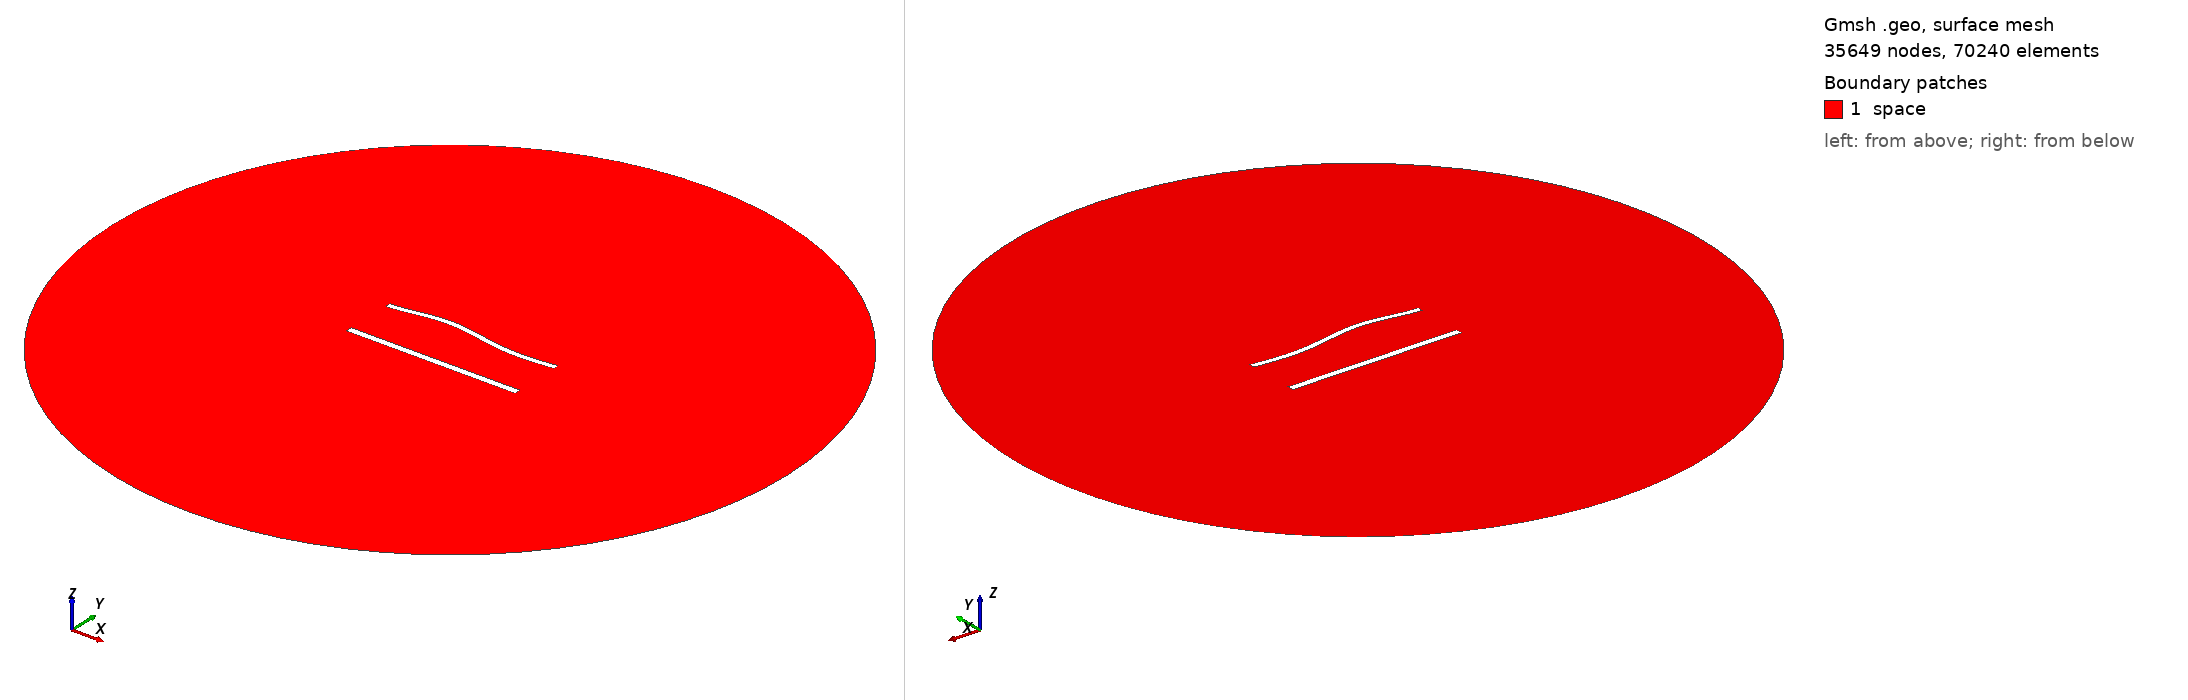

Gmsh geometry script, surface-meshed: 35649 nodes, 70240 surface elements. Boundary patches (legend numbers): 1 space. Left view from above one corner, right view from below the opposite corner. Legend entries are the model's physical surfaces. The drawing asked Gmsh for element sizes between 1% and 20% of the model's largest extent; the script's own settings can give other sizes.

=== 1187.geo (drawn) ===
//---------------------------------------
// Geometry kernel
//---------------------------------------

SetFactory("OpenCASCADE");



//---------------------------------------
// Parameters of the geometry
//---------------------------------------

// Overetch of the upper plate
overetch = 0.25;

// Distance between the plates
distance = 30.0;

// Discretization over the x axis (for the deformation)
nx = 50; 

// Length of the plate
L = 100 - overetch; 

// Number of modes
n = 4; 

// 1st mode coefficient
coeff(1) = 0.0;
beta(1) = 0.596864 * 3.1415926535 / L;

// 2nd mode coefficient
coeff(2) = 1.5;
beta(2) = 1.49418 * 3.1415926535 / L;

// 3rd mode coefficient
coeff(3) = 1.5;
beta(3) = 2.50025 * 3.1415926535 / L;

// 4th mode coefficient
coeff(4) = 0.0;
beta(4) = 3.49999 * 3.1415926535 / L;



//---------------------------------------
// Upper plate (deformed rectangle)
//---------------------------------------

// Coordiantes of the upper plate
xmin = -50;
xmax = 50 - overetch;

// Height of the upper plate
yheight = 4 - 2 * overetch;

// Indexes of the points
UpperID[] = {};
LowerID[] = {};
LeftID[] = {};
RightID[] = {};

// Point index
p = 1;

// Horizontal edges
For i In {1:nx}
    x = xmin + (i-1)*(xmax - xmin)/(nx-1);

    y_bottom = distance / 2 + overetch;
    For j In {1:n}
        C = (Cosh(beta(j)*L) + Cos(beta(j)*L)) / (Sinh(beta(j)*L) + Sin(beta(j)*L));
        y_bottom  = y_bottom + coeff(j) * (Cosh(beta(j)*(x+50)) - Cos(beta(j)*(x+50)) - C * (Sinh(beta(j)*(x+50)) - Sin(beta(j)*(x+50))));
    EndFor

    y_top = y_bottom + yheight;

    Point(p) = {x, y_top, 0, 1.0};
    UpperID[i] = p;
    p = p + 1;

    Point(p) = {x, y_bottom, 0, 1.0};
    LowerID[i] = p;
    p = p + 1;
EndFor

// Create point lists
UpperPts[] = {}; LowerPts[] = {};
For i In {1:nx}
  UpperPts[] += {UpperID[i]};
  LowerPts[] += {LowerID[i]};
EndFor

// Build splines
Spline(1) = {UpperPts[]};
Spline(2) = {LowerPts[]};
Line(3) = {LowerPts[nx-1], UpperPts[nx-1]};
Line(4) = {LowerPts[0], UpperPts[0]};

// Build the plane surface
Curve Loop(1) = {2, 3, -1, -4};
Plane Surface(1) = {1};



//---------------------------------------
// Lower plate (rectangle)
//---------------------------------------

// Vertices
Point(1001) = {-50, -distance/2, 0, 1.0};
Point(1002) = { 50, -distance/2, 0, 1.0};
Point(1003) = { 50,  -distance/2 + 4, 0, 1.0};
Point(1004) = {-50,  -distance/2 + 4, 0, 1.0};

// Edges
Line(5) = {1001, 1002};
Line(6) = {1002, 1003};
Line(7) = {1003, 1004};
Line(8) = {1004, 1001};

// Plane surface
Line Loop(2) = {5, 6, 7, 8};
Plane Surface(2) = {2}; 



//---------------------------------------
// Outer (fictious) boundary
//---------------------------------------

// Points
Point(1005) = {0, 0, 0};       // Center
Point(1006) = {200, 0, 0};     // Start point
Point(1007) = {0, 200, 0};     // 90 degrees
Point(1008) = {-200, 0, 0};    // 180 degrees
Point(1009) = {0, -200, 0};    // 270 degrees

// Circle arcs (each needs start, center, end)
Circle(9) = {1006, 1005, 1007};
Circle(10) = {1007, 1005, 1008};
Circle(11) = {1008, 1005, 1009};
Circle(12) = {1009, 1005, 1006};

// Plane surface for the entire domain
Curve Loop(3) = {9, 10, 11, 12};
Surface(3) = {3};

// Subtract the plates from the whole domain to obtain the actual domain where we want to solve the equations
BooleanDifference{ Surface{3}; Delete; }{ Surface{1}; Surface{2}; Delete; }




//---------------------------------------
// Transfinite Lines/Curves
//---------------------------------------

// Set the number of points on the boundaries
r = 6;
d = 0.15;

// Plates
Transfinite Curve {1} = 50*r/4 Using Progression 1;
Transfinite Line {2} = 50*r Using Progression 1;
Transfinite Curve {3, 4} = 2*r Using Progression 1+d;
Transfinite Line {5} = 50*r/4 Using Progression 1;
Transfinite Line {7} = 50*r Using Progression 1;
Transfinite Line {6} = 2*r Using Progression 1-d;
Transfinite Line {8} = 2*r Using Progression 1+d;

// Outer boundary
Transfinite Line {9, 10, 11, 12} = 20 Using Progression 1;



//---------------------------------------
// Physical groups
//---------------------------------------                

// Physical curves (boundaries)
Physical Line("force_segment", 10) = {2};
Physical Line("upper_plate", 11) = {1, 3, 4};
Physical Line("lower_plate", 12) = {5, 6, 7, 8};
Physical Line("boundary", 20) = {9, 10, 11, 12};

// Physical Surfaces
Physical Surface("space", 30) = {3};



//---------------------------------------
// 6. Generate the Mesh
//---------------------------------------

// 2D mesh generation
Mesh 2;
